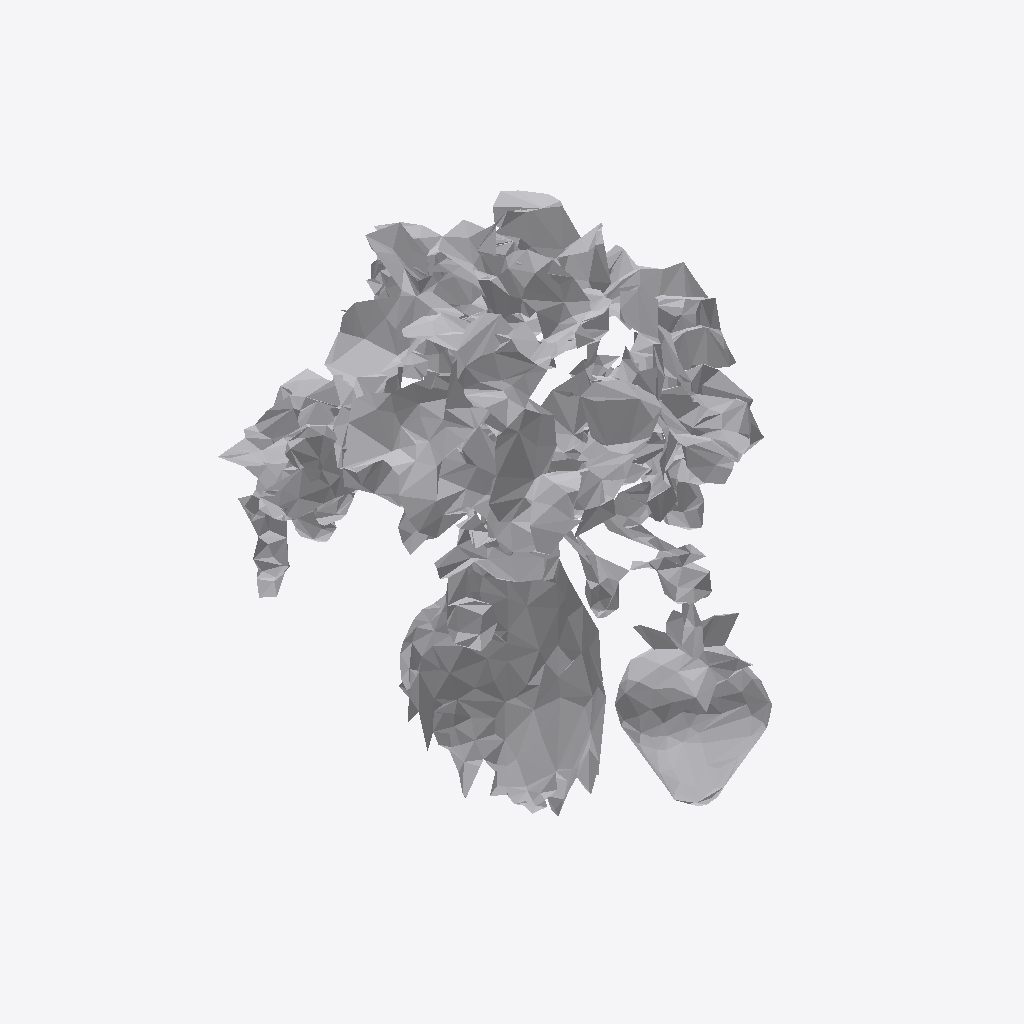
Isometric view of an IFC building model (IFC-SPF (STEP), schema IFC4, length unit metre), seen from the south-west, elements coloured by IFC class: 1 other element (light grey).
Extent 0.707 m × 0.750 m × 0.868 m (x, y, z). Storeys (1): Ground Floor at 0.00 m. Elements (1): 1 IfcFurniture.

HEADER;
FILE_DESCRIPTION(('ViewDefinition [CoordinationView]'),'2;1');
FILE_NAME('','2026-07-12T07:45:46',(''),(''),'IfcOpenShell 0.8.0','IfcOpenShell 0.8.0','');
FILE_SCHEMA(('IFC4'));
ENDSEC;
DATA;
#17=IFCPROJECT('08R5VOPYbCwg5w69BlRUMv',#5,'Office Project',$,$,$,$,(#15),#10);
#20=IFCSITE('0mFLBhQLLAwgaEeMx2rL0_',#5,'Site',$,$,#19,$,$,.ELEMENT.,$,$,$,$,$);
#22=IFCBUILDING('2UuaokLXLA2xmnOlNjXbpH',#5,'Building',$,$,#21,$,$,.ELEMENT.,$,$,$);
#24=IFCBUILDINGSTOREY('3vEVMnWL9299Ms8hRVtxtN',#5,'Ground Floor',$,$,#23,$,$,.ELEMENT.,0.0);
#35=IFCFURNITURE('1frMvJClf21xdbzuhAaqKg',#5,'list04_planter',$,$,#34,#31,$,$);
ENDSEC;
